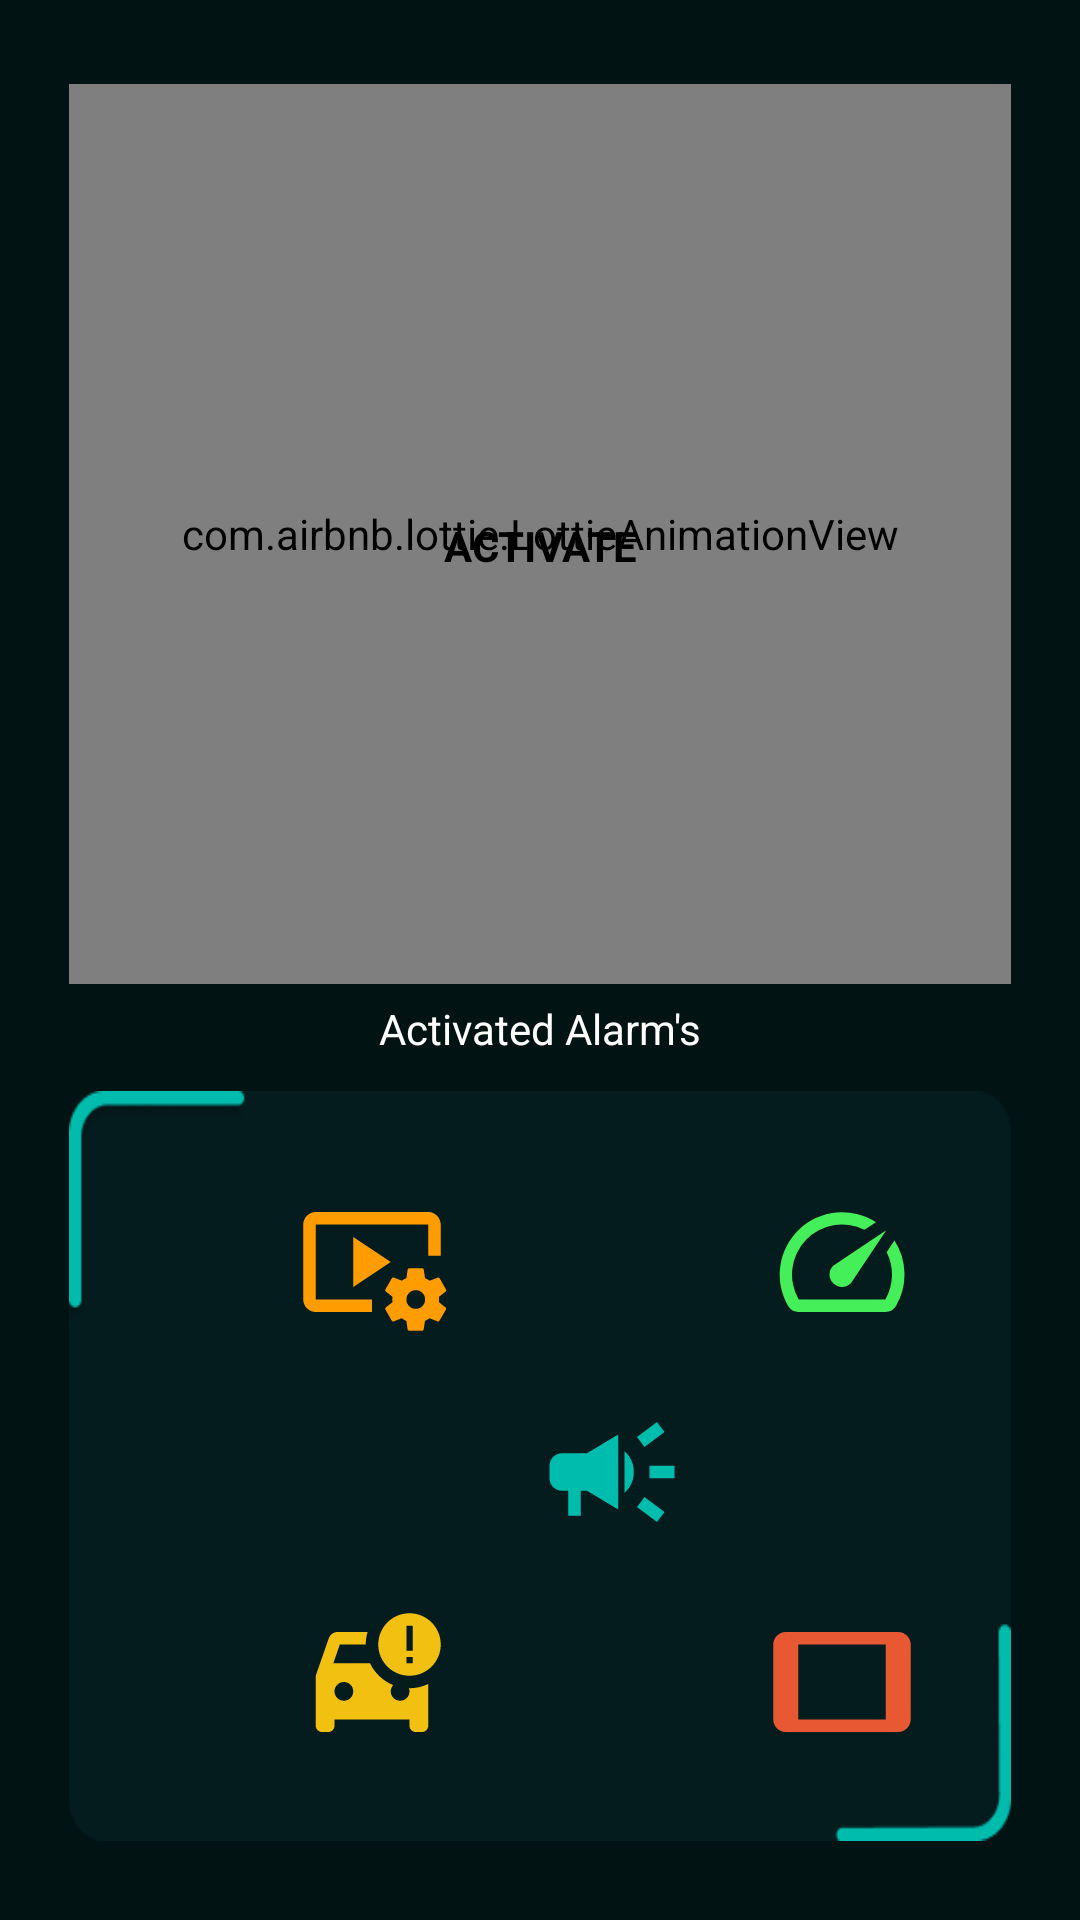

The Android layout XML behind this screen, and the referenced resources:
<!-- AndroidManifest.xml: application theme Theme.CTSAlarm -->
<!-- res/layout/activity_home_screen.xml -->
<?xml version="1.0" encoding="utf-8"?>
<androidx.constraintlayout.widget.ConstraintLayout xmlns:android="http://schemas.android.com/apk/res/android"
    xmlns:app="http://schemas.android.com/apk/res-auto"
    xmlns:tools="http://schemas.android.com/tools"
    android:layout_width="match_parent"
    android:layout_height="match_parent"
    style="@style/SCREEN_BACKGROUND"
    android:padding="23dp"
    tools:context=".HomeScreen">

    <com.airbnb.lottie.LottieAnimationView
        android:id="@+id/lottieAnimationView"
        android:layout_width="0dp"
        android:layout_height="300dp"
        android:layout_marginTop="16dp"
        android:layout_marginBottom="308dp"
        app:layout_constraintBottom_toBottomOf="parent"
        app:layout_constraintEnd_toEndOf="parent"
        app:layout_constraintHorizontal_bias="0.347"
        app:layout_constraintStart_toStartOf="parent"
        app:layout_constraintTop_toTopOf="parent"
        app:layout_constraintVertical_bias="0.37"
        app:lottie_autoPlay="true"
        app:lottie_rawRes="@raw/finderb"
        app:lottie_repeatCount="100">

    </com.airbnb.lottie.LottieAnimationView>

    <TextView
        android:id="@+id/textActivate"
        android:layout_width="wrap_content"
        android:layout_height="wrap_content"
        android:text="Activate"
        android:textAllCaps="true"
        android:textColor="#000000"
        android:textStyle="bold"
        app:layout_constraintBottom_toBottomOf="parent"
        app:layout_constraintEnd_toEndOf="parent"
        app:layout_constraintStart_toStartOf="parent"
        app:layout_constraintTop_toTopOf="parent"
        app:layout_constraintVertical_bias="0.26" />

    <TextView
        android:id="@+id/textTapToSeeActivatedAlarm"
        android:layout_width="wrap_content"
        android:layout_height="wrap_content"
        android:text="Activated Alarm's"
        style="@style/TEXT_COLOR"
        app:layout_constraintBottom_toBottomOf="parent"
        app:layout_constraintEnd_toEndOf="parent"
        app:layout_constraintHorizontal_bias="0.5"
        app:layout_constraintStart_toStartOf="parent"
        app:layout_constraintTop_toTopOf="parent"
        app:layout_constraintVertical_bias="0.53999996" />

    <LinearLayout
        android:orientation="vertical"
        android:layout_width="match_parent"
        android:layout_height="250dp"
        style="@style/Activated_features_BACKGROUND"
        app:layout_constraintBottom_toBottomOf="parent"
        app:layout_constraintEnd_toEndOf="parent"
        app:layout_constraintStart_toStartOf="parent"
        app:layout_constraintTop_toBottomOf="@+id/textTapToSeeActivatedAlarm"
        app:layout_constraintVertical_bias="0.77" >

        <LinearLayout
            android:paddingTop="12dp"
            android:layout_width="match_parent"
            android:layout_height="wrap_content"
            android:orientation="horizontal">
            <ImageView
                android:paddingStart="30dp"
                android:id="@+id/DVDImage"
                android:layout_width="172dp"
                android:layout_height="70dp"
                android:paddingTop="20dp"
                android:src="@drawable/ic_baseline_video_system_24"/>
            <ImageView
                android:id="@+id/SpeedoImage"
                android:layout_width="171dp"
                android:layout_height="70dp"
                android:paddingTop="20dp"
                android:src="@drawable/ic_baseline_speed_24"/>
        </LinearLayout>

        <LinearLayout
            android:layout_gravity="center"
            android:layout_width="match_parent"
            android:layout_height="wrap_content"
            android:orientation="horizontal">

            <ImageView
                android:layout_marginLeft="95dp"
                android:id="@+id/IntruderImage"
                android:layout_width="172dp"
                android:layout_height="70dp"
                android:paddingTop="20dp"
                android:src="@drawable/ic_baseline_campaign1_24" />

        </LinearLayout>

        <LinearLayout
            android:layout_width="match_parent"
            android:layout_height="wrap_content"
            android:orientation="horizontal">
            <ImageView
                android:paddingStart="30dp"
                android:id="@+id/OpenDoorImage"
                android:layout_width="172dp"
                android:layout_height="70dp"
                android:paddingTop="20dp"
                android:src="@drawable/ic_baseline_car_crash_24"/>
            <ImageView
                android:id="@+id/SideMirrorImage"
                android:layout_width="171dp"
                android:layout_height="70dp"
                android:paddingTop="20dp"
                android:src="@drawable/ic_baseline_tablet_24"/>
        </LinearLayout>

    </LinearLayout>

</androidx.constraintlayout.widget.ConstraintLayout>
<!-- resources referenced by this layout -->
<resources>
  <!-- drawable ic_baseline_campaign1_24 (drawable) -->
  <vector android:height="24dp" android:tint="#00BCAD"
      android:viewportHeight="24" android:viewportWidth="24"
      android:width="24dp" xmlns:android="http://schemas.android.com/apk/res/android">
      <path android:fillColor="@android:color/white" android:pathData="M18,11v2h4v-2h-4zM16,17.61c0.96,0.71 2.21,1.65 3.2,2.39 0.4,-0.53 0.8,-1.07 1.2,-1.6 -0.99,-0.74 -2.24,-1.68 -3.2,-2.4 -0.4,0.54 -0.8,1.08 -1.2,1.61zM20.4,5.6c-0.4,-0.53 -0.8,-1.07 -1.2,-1.6 -0.99,0.74 -2.24,1.68 -3.2,2.4 0.4,0.53 0.8,1.07 1.2,1.6 0.96,-0.72 2.21,-1.65 3.2,-2.4zM4,9c-1.1,0 -2,0.9 -2,2v2c0,1.1 0.9,2 2,2h1v4h2v-4h1l5,3L13,6L8,9L4,9zM15.5,12c0,-1.33 -0.58,-2.53 -1.5,-3.35v6.69c0.92,-0.81 1.5,-2.01 1.5,-3.34z"/>
  </vector>
  <!-- drawable ic_baseline_speed_24 (drawable) -->
  <vector android:height="24dp" android:tint="#45EF59"
      android:viewportHeight="24" android:viewportWidth="24"
      android:width="24dp" xmlns:android="http://schemas.android.com/apk/res/android">
      <path android:fillColor="@android:color/white" android:pathData="M20.38,8.57l-1.23,1.85a8,8 0,0 1,-0.22 7.58L5.07,18A8,8 0,0 1,15.58 6.85l1.85,-1.23A10,10 0,0 0,3.35 19a2,2 0,0 0,1.72 1h13.85a2,2 0,0 0,1.74 -1,10 10,0 0,0 -0.27,-10.44zM10.59,15.41a2,2 0,0 0,2.83 0l5.66,-8.49 -8.49,5.66a2,2 0,0 0,0 2.83z"/>
  </vector>
  <!-- drawable ic_baseline_tablet_24 (drawable) -->
  <vector android:height="24dp" android:tint="#E85832"
      android:viewportHeight="24" android:viewportWidth="24"
      android:width="24dp" xmlns:android="http://schemas.android.com/apk/res/android">
      <path android:fillColor="@android:color/white" android:pathData="M21,4L3,4c-1.1,0 -2,0.9 -2,2v12c0,1.1 0.9,2 2,2h18c1.1,0 1.99,-0.9 1.99,-2L23,6c0,-1.1 -0.9,-2 -2,-2zM19,18L5,18L5,6h14v12z"/>
  </vector>
  <style name="Activated_features_BACKGROUND">
          <item name="android:background">@drawable/dark_color_background</item>
      </style>
  <style name="SCREEN_BACKGROUND">
          <item name="android:background">#021314</item>
      </style>
  <style name="TEXT_COLOR">
          <item name="android:textColor">#FFFFFF</item>
      </style>
  <style name="Theme.CTSAlarm" parent="Theme.MaterialComponents.DayNight.NoActionBar">
          
          <item name="colorPrimary">@color/purple_500</item>
          <item name="colorPrimaryVariant">@color/purple_700</item>
          <item name="colorOnPrimary">@color/white</item>
          
          <item name="colorSecondary">@color/teal_200</item>
          <item name="colorSecondaryVariant">@color/teal_700</item>
          <item name="colorOnSecondary">@color/black</item>
          
          <item name="android:statusBarColor" tools:targetApi="l">?attr/colorPrimaryVariant</item>
          
          <item name="android:windowAnimationStyle">@style/WindowAnimationTransition</item>
      </style>
  <color name="purple_500">#021314</color>
  <color name="purple_700">#262626</color>
  <color name="white">#FFFFFFFF</color>
  <color name="teal_200">#00BCAD</color>
  <color name="teal_700">#FF018786</color>
  <color name="black">#FF000000</color>
  <style name="WindowAnimationTransition">
          <item name="android:windowEnterAnimation">@android:anim/fade_in</item>
          <item name="android:windowExitAnimation">@android:anim/fade_out</item>
      </style>
</resources>
